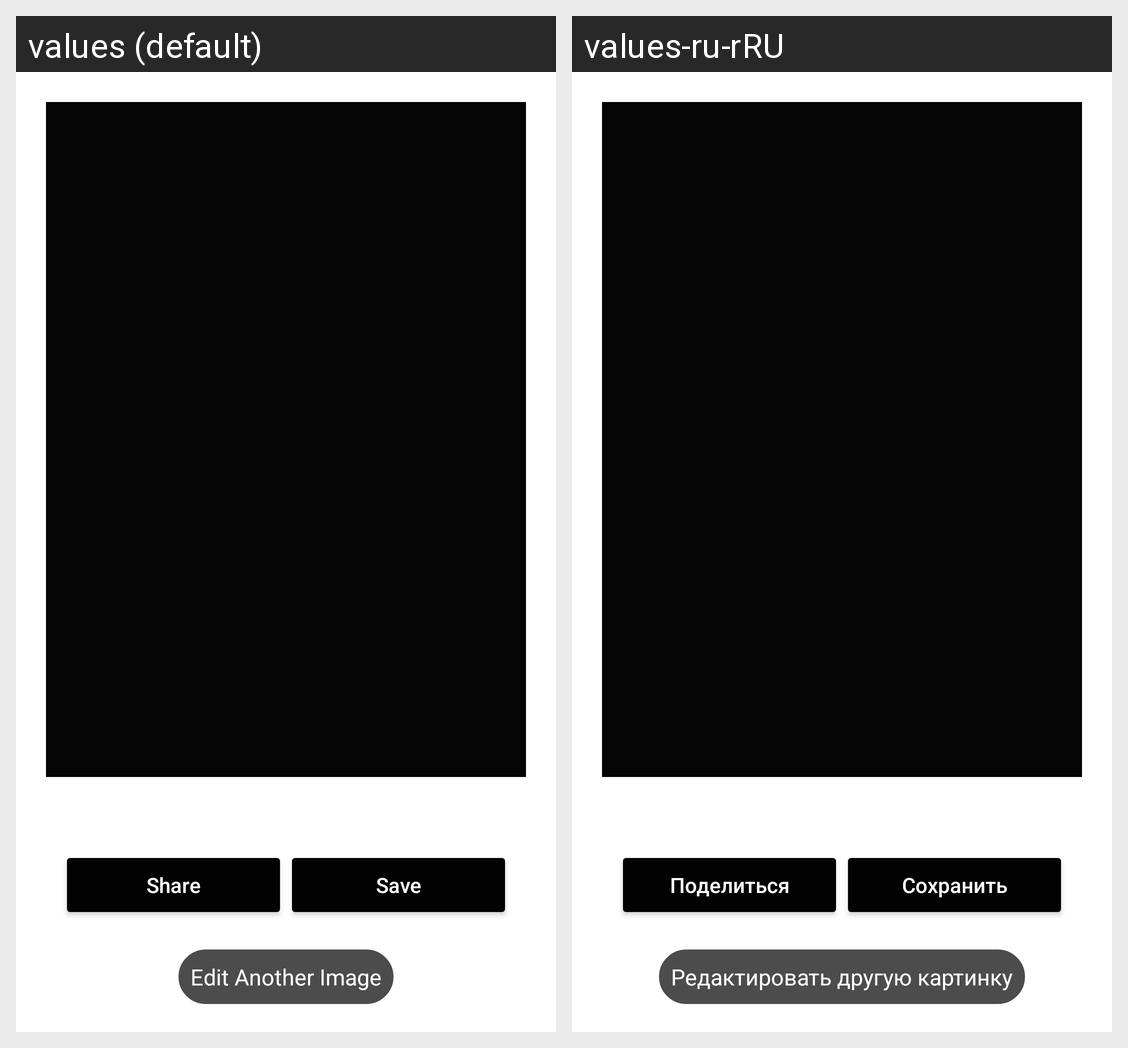

For this localized Android screen grid, give each drawn string resource with its value in every locale shown.
Android screen res/layout/fragment_save_image.xml rendered under 2 locales, left to right: values (default), values-ru-rRU. Device: Nexus 5 (rendered at 1080×1920; each locale shown at half size, 540×960, under a caption strip naming it); theme Theme.ImageEditor.
Strings drawn on this screen, with the default value and each locale's value (text and hints the layout hard-codes, and strings that could not be matched under every locale, appear in the picture but are not listed):

share
  values: Share
  values-ru-rRU: Поделиться

save
  values: Save
  values-ru-rRU: Сохранить

edit_another_image
  values: Edit Another Image
  values-ru-rRU: Редактировать другую картинку
